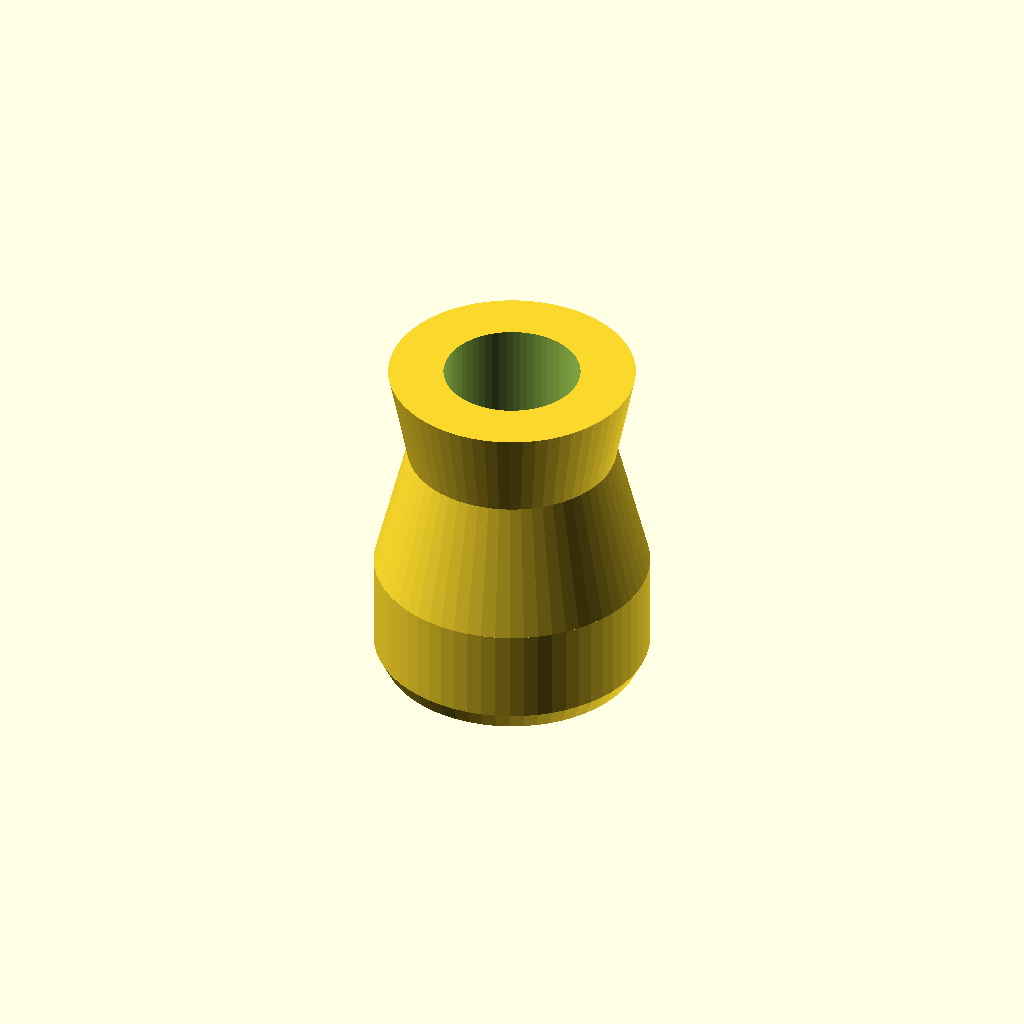
Cell 1: the model at its default parameters.
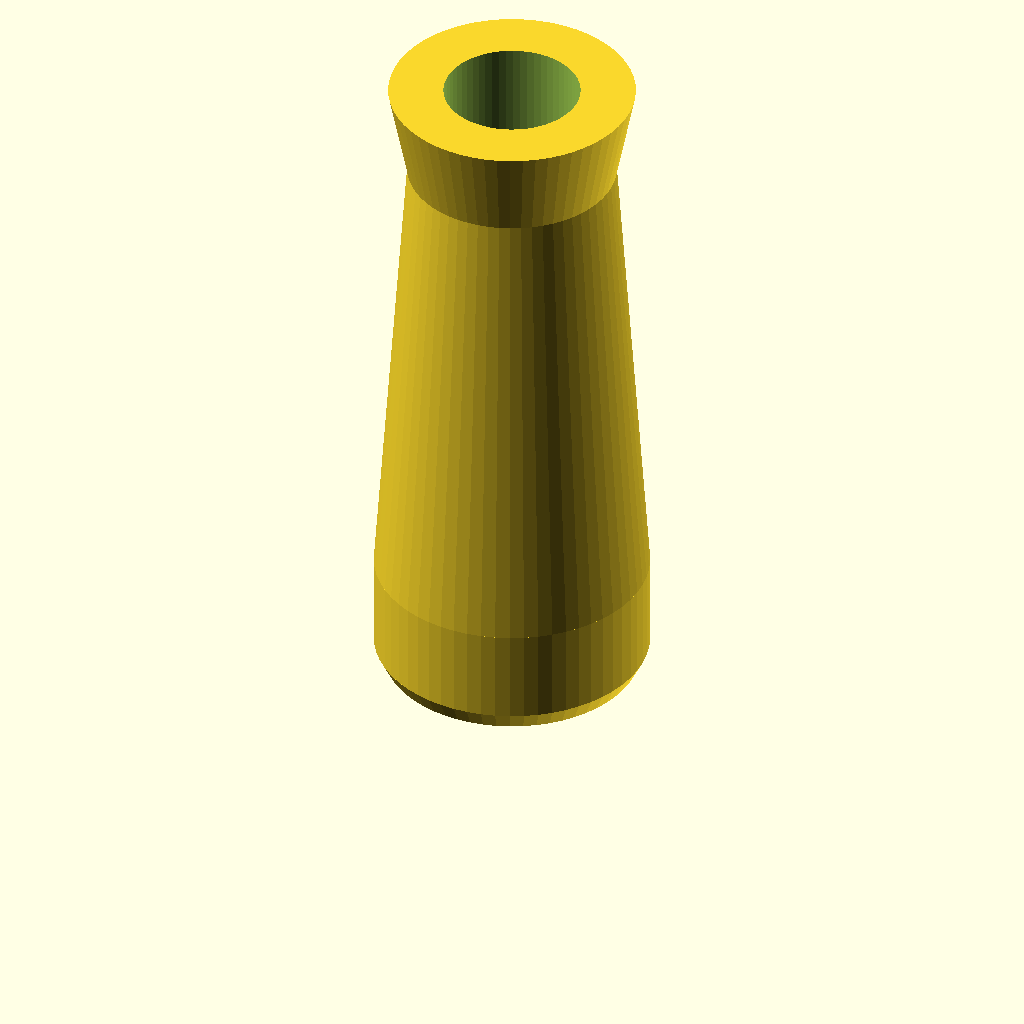
Cell 2 — height set to 36, the other parameters unchanged.
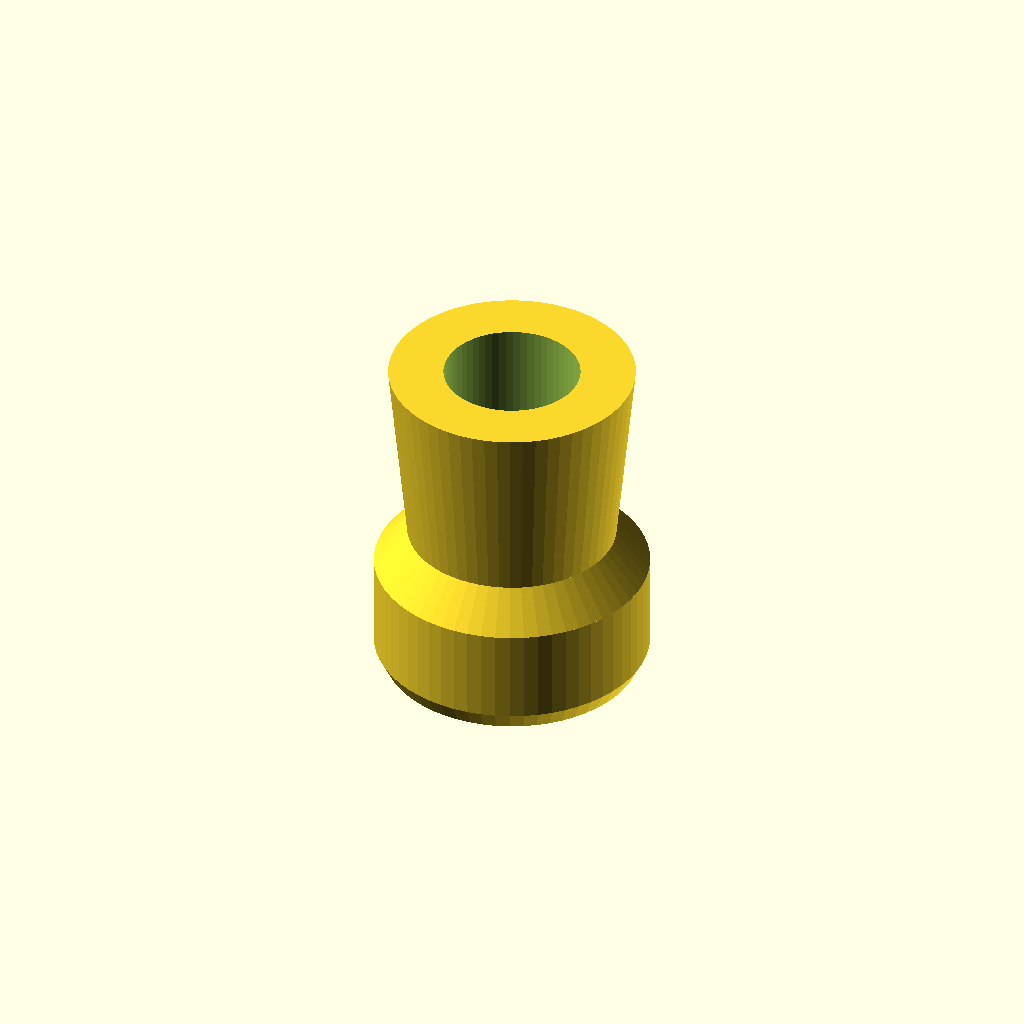
Cell 3: the same model with th = 10.
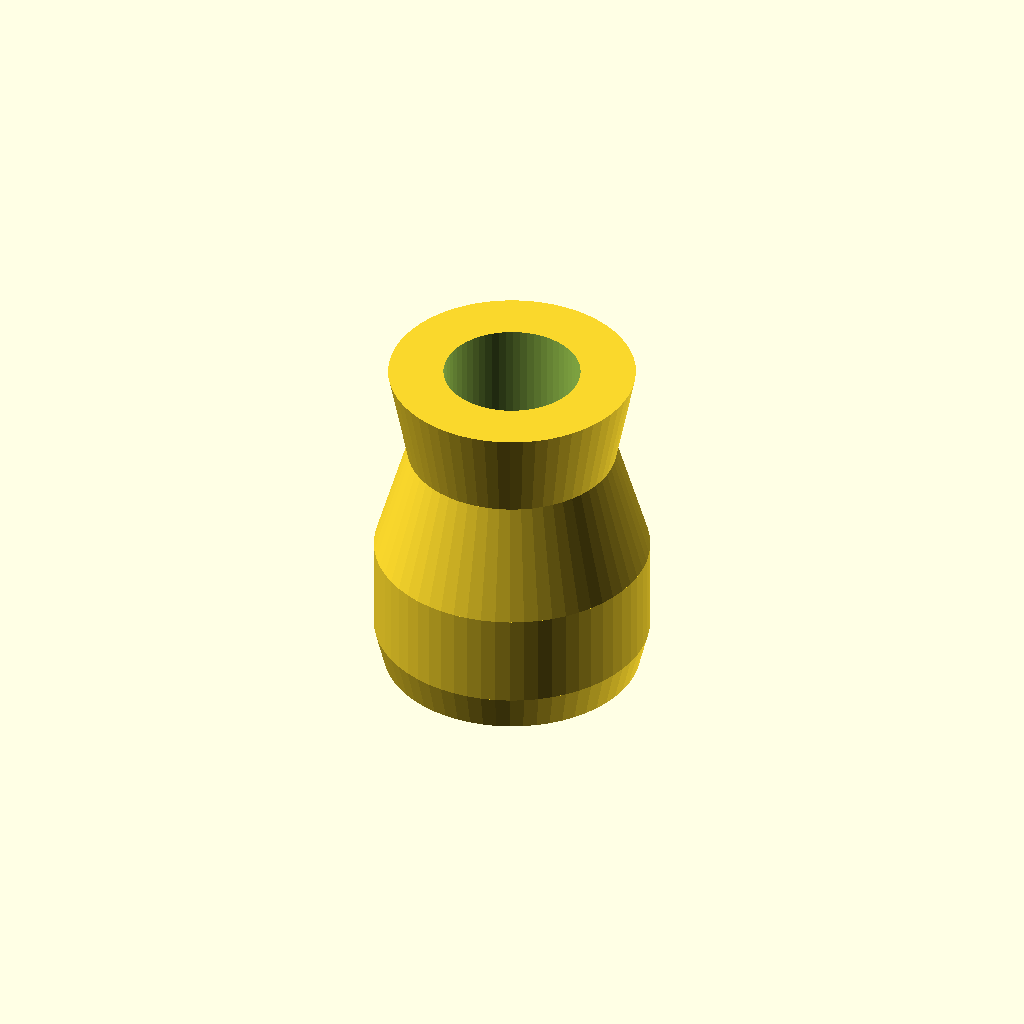
Cell 4: bbh = 2 (everything else at default).
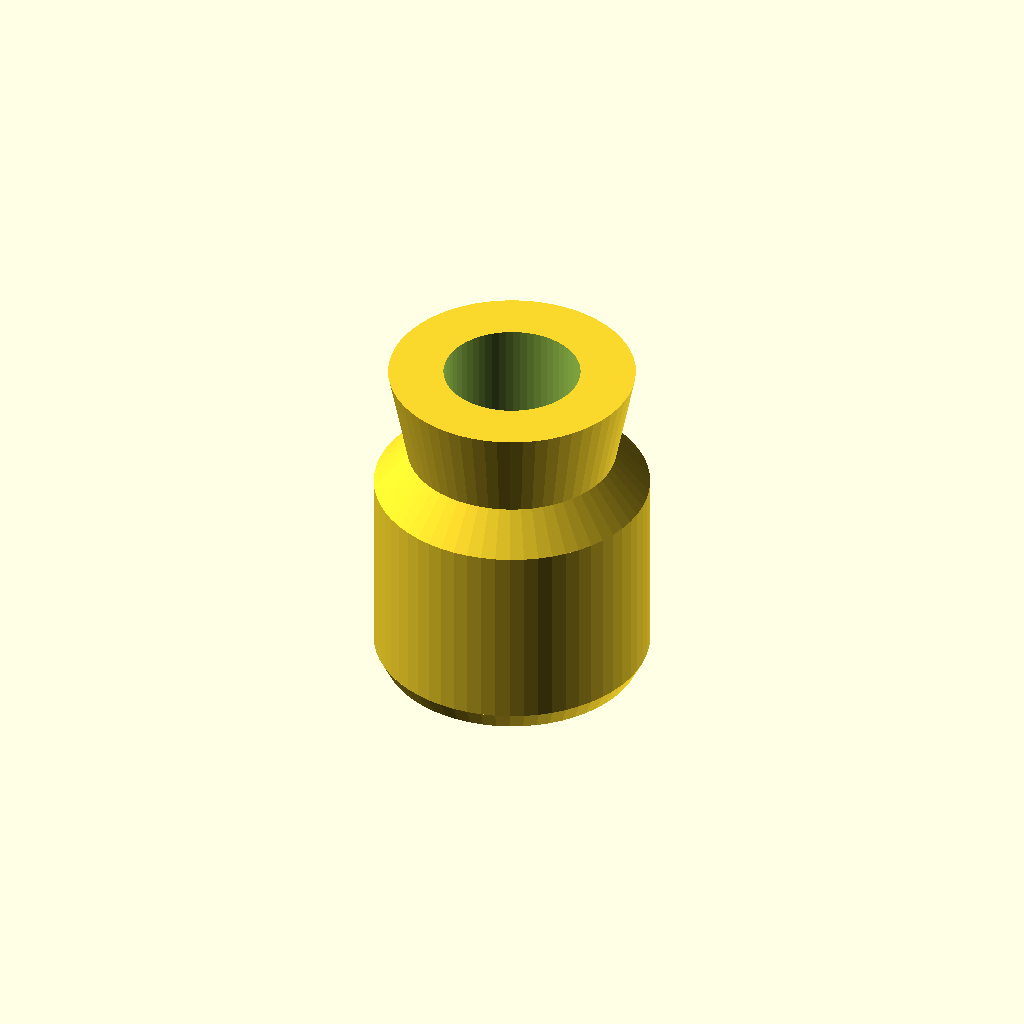
Cell 5 — bh set to 10, the other parameters unchanged.
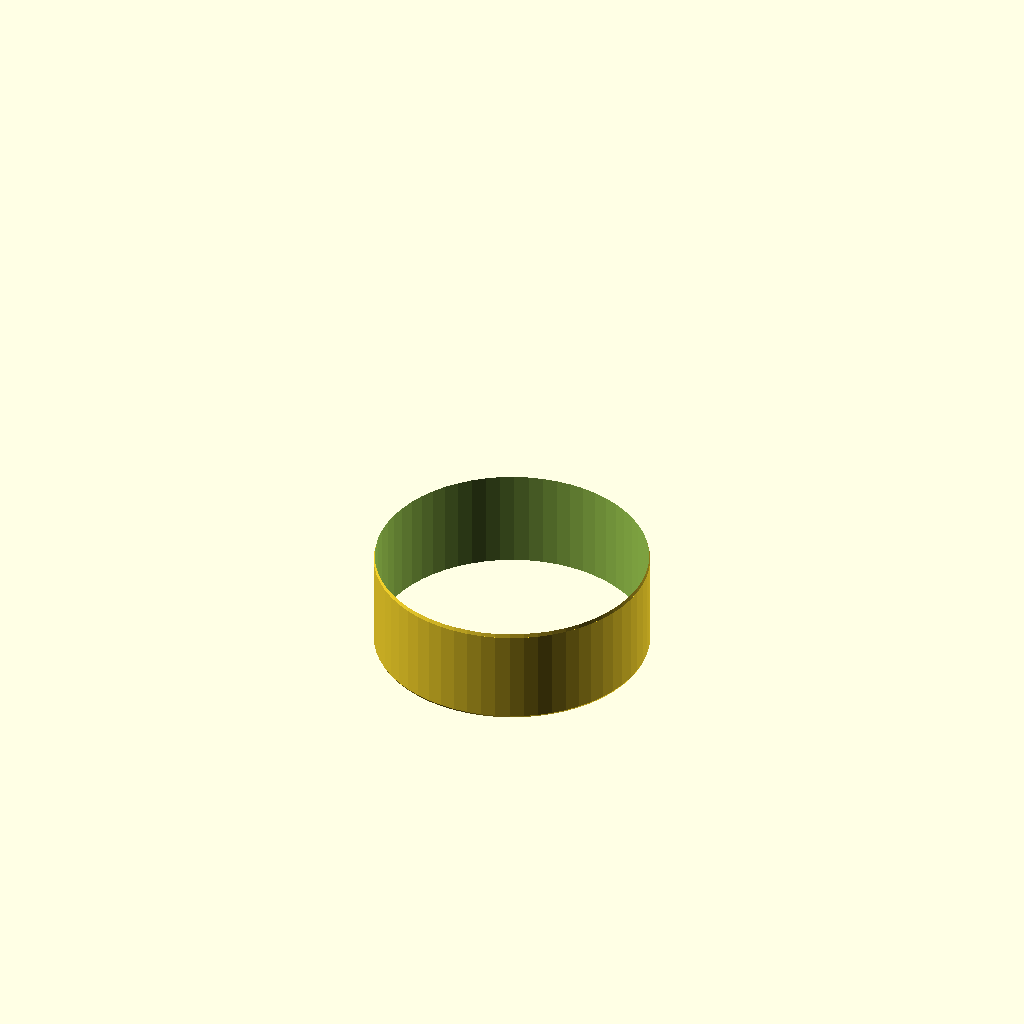
Cell 6: the same model with hr = 7.2.
One fixed orthographic camera (rotation 55°, 0°, 25°; colour scheme Cornfield) for every cell.
Source of the model, stand-atttachment.scad:
$fn = 60;
height = 18;
th = 5;
bbh = 1;
bh = 5;
mh = height - th - bh - bbh;
hr = 3.6;
bbr = 6.75;
br = 7.25;
mr = 5.5;
tr = 6.5;
eps = 0.01;
difference() {
    union() {
        translate([0,0,bbh/2]) {
            cylinder(h = bbh, r1 = bbr, r2 = br, center = true);
        }
        translate([0,0,bbh + bh/2]) {
            cylinder(h = bh, r = br, center = true);
        }
        translate([0,0,bbh + bh + mh/2]) {
            cylinder(h = mh, r1 = br, r2 = mr, center = true);
        }
        translate([0,0,bbh + bh + mh + th/2]) {
            cylinder(h = th, r1 = mr, r2 = tr, center = true);
        }
    }
    translate([0, 0, height/2]) {
        cylinder(h = height + 2*eps, r = hr, center = true);
    }
}
Customizer parameters (derived from the source; name, type, default, range or options):
height: number, default 18
th: number, default 5
bbh: number, default 1
bh: number, default 5
hr: number, default 3.6
bbr: number, default 6.75
br: number, default 7.25
mr: number, default 5.5
tr: number, default 6.5
eps: number, default 0.01
